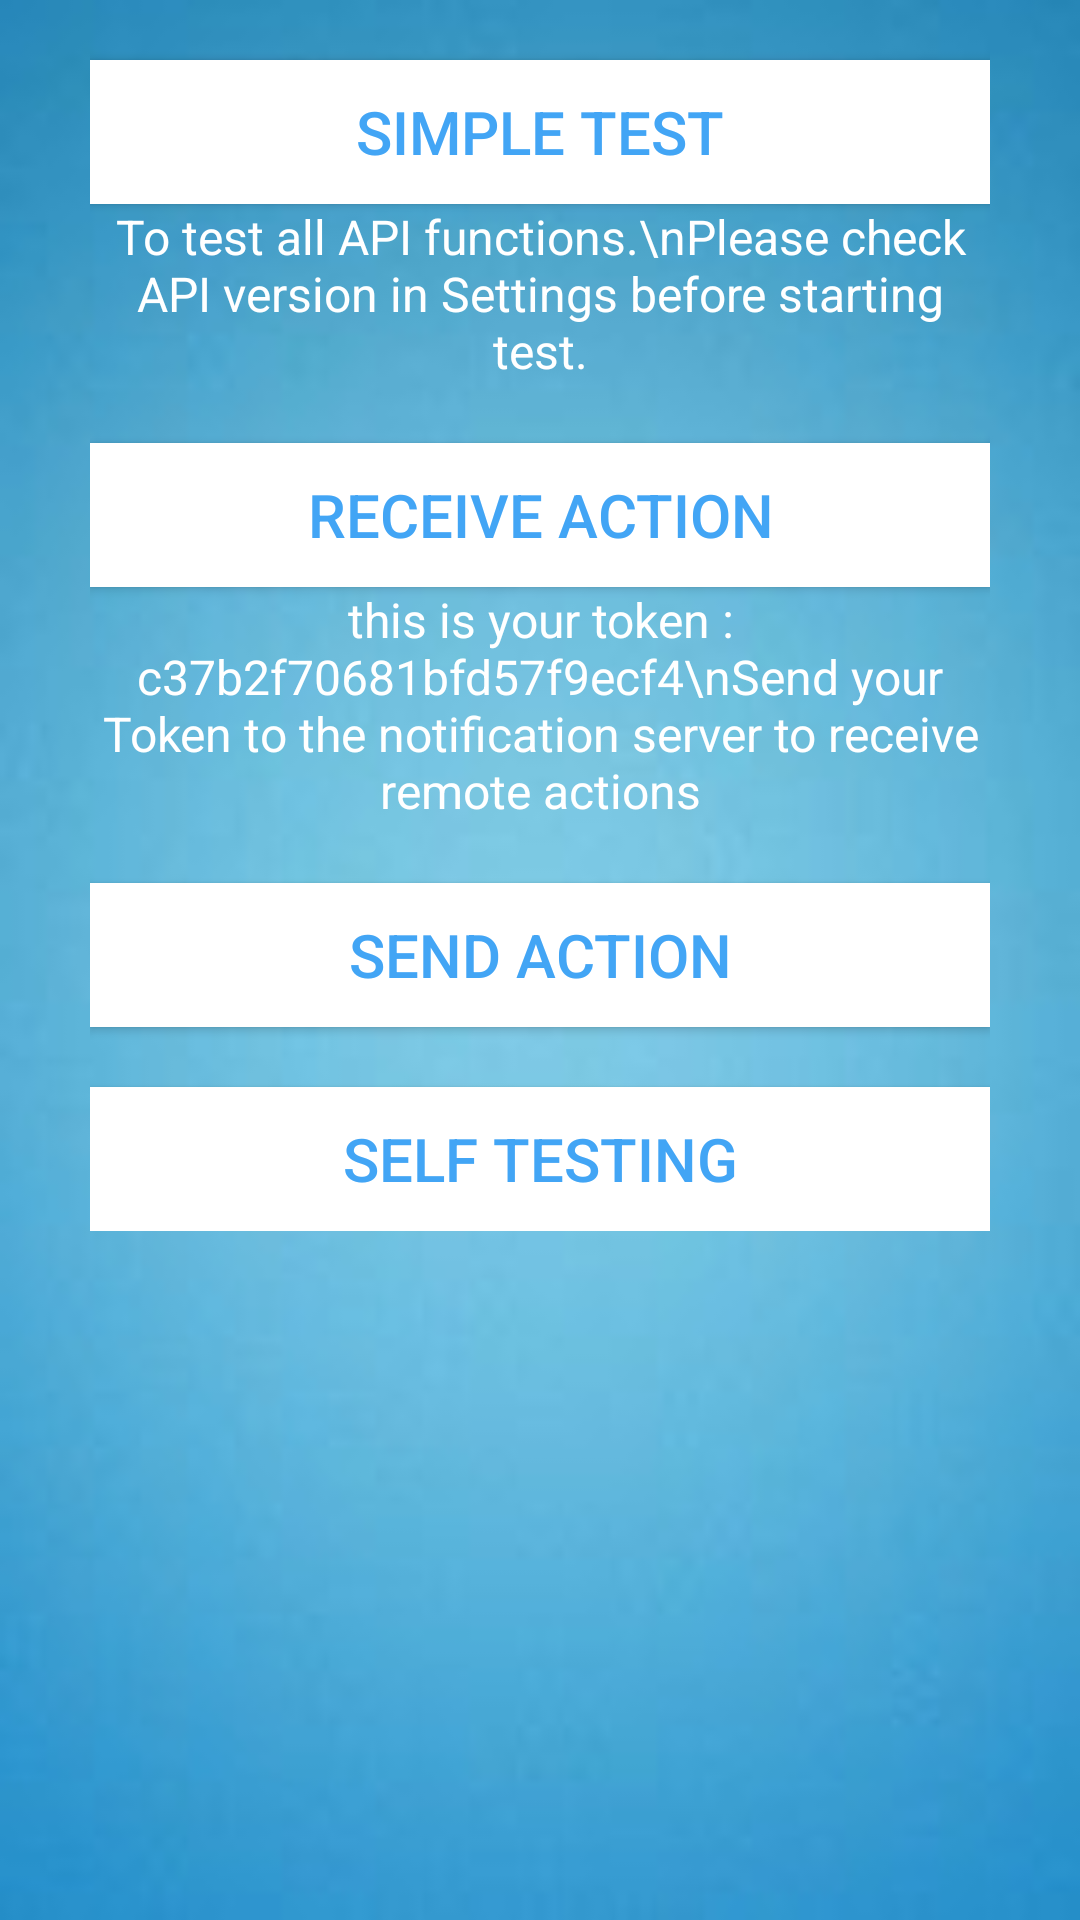

Layout XML and referenced resources for this Android screen:
<!-- AndroidManifest.xml: application theme AppTheme -->
<!-- res/layout/activity_choice.xml -->
<?xml version="1.0" encoding="utf-8"?>
<LinearLayout xmlns:android="http://schemas.android.com/apk/res/android"
    xmlns:tools="http://schemas.android.com/tools"
    android:layout_width="match_parent"
    android:layout_height="match_parent"
    android:background="@drawable/bluebg"
    android:orientation="vertical"
    tools:context="com.mobiiot.client.Activity.ChoiceActivity">

    <LinearLayout
        android:layout_width="match_parent"
        android:layout_height="wrap_content"
        android:layout_gravity="center_vertical"
        android:layout_marginRight="30dp"
        android:layout_marginLeft="30dp"
        android:orientation="vertical">

        <Button
            android:id="@+id/buttonSimpleTest"
            android:layout_width="match_parent"
            android:layout_height="wrap_content"
            android:text="Simple Test"
            android:textSize="20dp"
            android:layout_marginTop="20dp"
            android:background="@color/white"
            android:textColor="@color/DATA">

        </Button>

        <TextView
            android:id="@+id/textViewSimpleTest"
            android:layout_width="match_parent"
            android:layout_height="wrap_content"
            android:layout_gravity="center_horizontal"
            android:gravity="center_horizontal"
            android:text="To test all API functions.\nPlease check API version in Settings before starting test."
            android:textColor="@color/white"
            android:textSize="16dp">

        </TextView>

        <Button
            android:id="@+id/buttonReceiveAction"
            android:layout_width="match_parent"
            android:layout_height="wrap_content"
            android:layout_marginTop="20dp"
            android:text="Receive Action"
            android:textSize="20dp"
            android:background="@color/white"
            android:textColor="@color/DATA">
        </Button>
        <TextView
            android:id="@+id/textViewReceiveAction"
            android:layout_width="match_parent"
            android:layout_height="wrap_content"
            android:layout_gravity="center_horizontal"
            android:gravity="center_horizontal"
            android:text="this is your token : c37b2f70681bfd57f9ecf4\nSend your Token to the notification server to receive remote actions"
            android:textColor="@color/white"
            android:textSize="16dp">

        </TextView>


        <Button
            android:id="@+id/buttonSendAction"
            android:layout_width="match_parent"
            android:layout_height="wrap_content"
            android:layout_marginTop="20dp"
            android:text="Send Action"
            android:textSize="20dp"
            android:background="@color/white"
            android:textColor="@color/DATA">

        </Button>

        <Button
            android:id="@+id/buttonSelfTesting"
            android:layout_width="match_parent"
            android:layout_height="wrap_content"
            android:text="Self Testing"
            android:layout_marginTop="20dp"
            android:textSize="20dp"
            android:background="@color/white"
            android:textColor="@color/DATA">

        </Button>

    </LinearLayout>


</LinearLayout>
<!-- resources referenced by this layout -->
<resources>
  <color name="DATA">#42a5f5</color>
  <color name="white">#ffff</color>
  <!-- drawable bluebg: png bitmap (drawable-v24, 2904 bytes) -->
  <style name="AppTheme" parent="Theme.AppCompat.Light.NoActionBar">
          
          <item name="colorPrimary">@color/colorPrimary</item>
          <item name="colorPrimaryDark">@color/colorPrimaryDark</item>
          <item name="colorAccent">@color/DATA</item>
      </style>
  <color name="colorPrimary">#3F51B5</color>
  <color name="colorPrimaryDark">#303F9F</color>
</resources>
